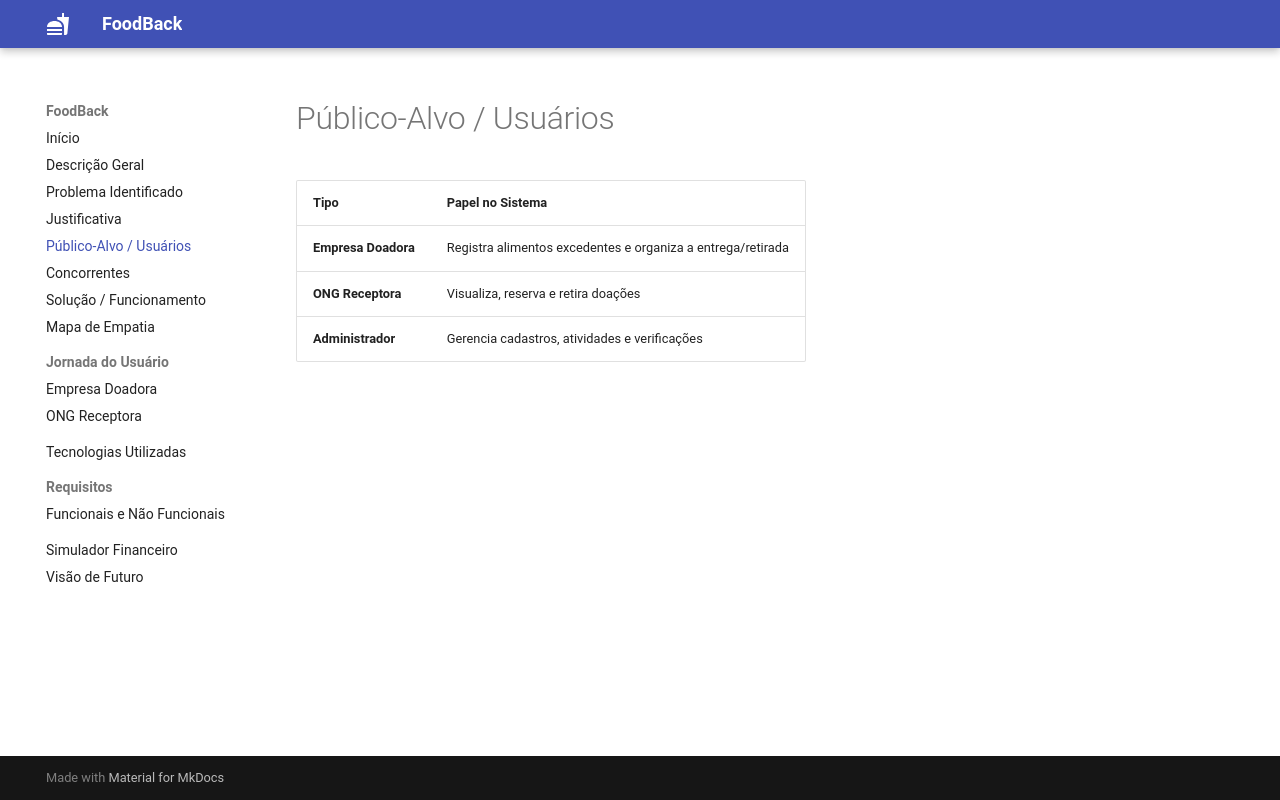

repository: Luizfelipe193/Foodback · page: publico-alvo/index.html · generator: mkdocs

# Público-Alvo / Usuários

| Tipo | Papel no Sistema |
|------|------------------|
| **Empresa Doadora** | Registra alimentos excedentes e organiza a entrega/retirada |
| **ONG Receptora** | Visualiza, reserva e retira doações |
| **Administrador** | Gerencia cadastros, atividades e verificações |
